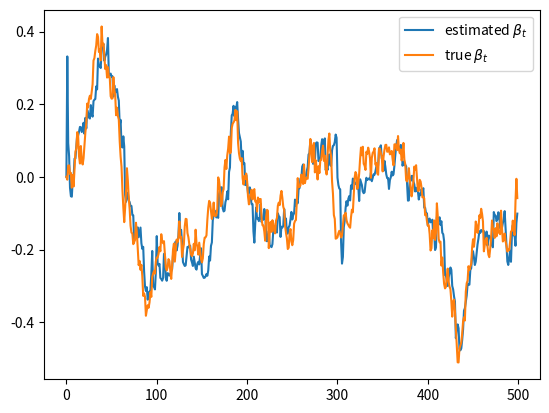

This chart was generated by the following Python code: (Note: this script raises an exception after producing the figure.)
#-*- coding:utf-8 -*-
# author:wy
# datetime:18-12-26 下午9:07
# [redacted]

import numpy as np
from numpy import matmul
from numpy.linalg import inv
import matplotlib.pyplot as plt

t = 500
Q = np.array([[0.001]])
R = np.array([[0.01]])
F = np.array([[1]])
mu = np.array([0])
e1 = np.random.randn(t,1) * np.sqrt(R)
e2 = np.random.randn(t,1) * np.sqrt(Q)
beta = np.zeros((t,1))
Y = np.zeros((t,1))
X = np.random.randn(t,1)

for j in range(1,t):
	beta[j,:] = beta[j-1,:] + e2[j,:]
	Y[j] = matmul(X[j,:], beta[j,:].T) + e1[j]

beta0 = np.zeros((1,1))
p00 = [[1]]
beta_tt = []
p_tt = []

beta11 = beta0
p11 = p00

for i in range(t):
	x = X[i,:]
	# prediction
	beta10 = mu + matmul(beta11,F.T)
	p10 = matmul(matmul(F,p11), F.T) + Q
	eta = Y[i,:] - matmul(x,beta10.T).T
	feta = matmul(matmul(x,p10),x.T) + R
	# update
	K = matmul(matmul(p10,x.T), inv(feta))
	beta11 = (beta10.T + matmul(K,eta.T)).T
	p11 = p10 - matmul(K,matmul(x,p10))

	beta_tt.append(beta11)
	p_tt.append(p11)

beta_tt = np.array(beta_tt).reshape(-1,1,order='F')
p_tt = np.array(beta_tt.reshape(-1,1,1,order='F'))
plt.plot(np.hstack((beta_tt, beta)))
plt.legend(['estimated $\\beta_{t}$','true $\\beta_{t}$'])
plt.savefig('figures/example1.pdf')